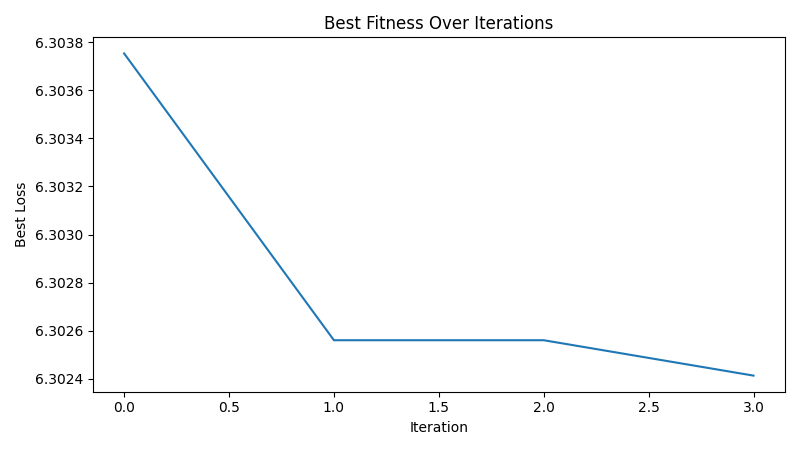

The data file committed next to this chart (first rows):
iteration, best_loss
1, 6.304
2, 6.303
3, 6.303
4, 6.302
